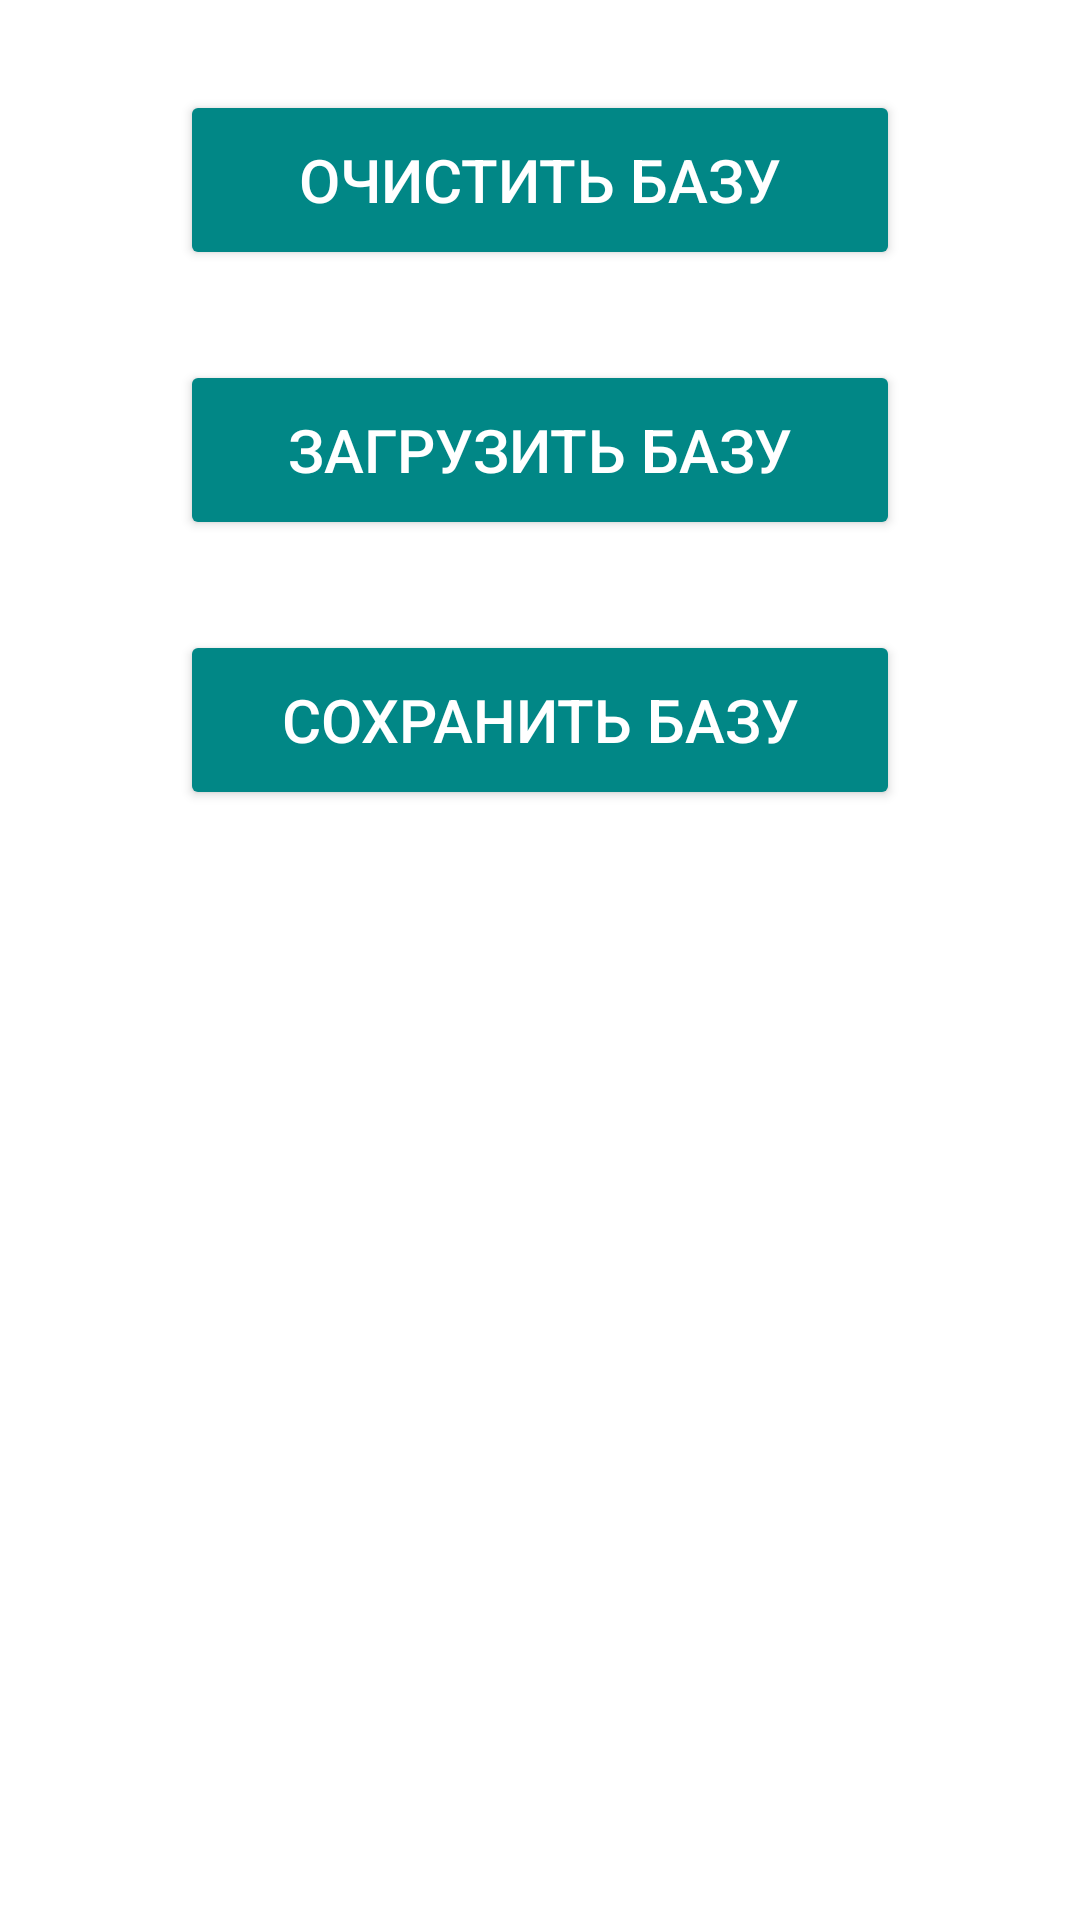

Write the Android layout XML for this screen, with the resource values it uses.
<!-- AndroidManifest.xml: application theme Theme.EverySingleDay -->
<!-- res/layout/activity_settings.xml -->
<?xml version="1.0" encoding="utf-8"?>
<androidx.constraintlayout.widget.ConstraintLayout xmlns:android="http://schemas.android.com/apk/res/android"
    xmlns:app="http://schemas.android.com/apk/res-auto"
    xmlns:tools="http://schemas.android.com/tools"
    android:layout_width="match_parent"
    android:layout_height="match_parent">

    <Button
        android:id="@+id/deleteall"
        android:layout_width="240dp"
        android:layout_height="60dp"
        android:layout_gravity="center"
        android:layout_marginTop="30sp"
        android:backgroundTint="@color/teal_700"
        android:text="Очистить базу"
        android:textColor="#ffffff"
        android:textSize="20sp"
        app:layout_constraintEnd_toEndOf="parent"
        app:layout_constraintHorizontal_bias="0.5"
        app:layout_constraintStart_toStartOf="parent"
        app:layout_constraintTop_toTopOf="parent" />

    <Button
        android:id="@+id/setbase"
        android:layout_width="240dp"
        android:layout_height="60dp"
        android:layout_gravity="center"
        android:layout_marginTop="30sp"
        android:backgroundTint="@color/teal_700"
        android:text="Загрузить базу"
        android:textColor="#ffffff"
        android:textSize="20sp"
        app:layout_constraintEnd_toEndOf="parent"
        app:layout_constraintHorizontal_bias="0.5"
        app:layout_constraintStart_toStartOf="parent"
        app:layout_constraintTop_toBottomOf="@+id/deleteall"
        />

    <Button
        android:id="@+id/dropbase"
        android:layout_width="240dp"
        android:layout_height="60dp"
        android:layout_gravity="center"
        android:layout_marginTop="30sp"
        android:backgroundTint="@color/teal_700"
        android:text="Сохранить базу"
        android:textColor="#ffffff"
        android:textSize="20sp"
        app:layout_constraintEnd_toEndOf="parent"
        app:layout_constraintHorizontal_bias="0.5"
        app:layout_constraintStart_toStartOf="parent"
        app:layout_constraintTop_toBottomOf="@+id/setbase" />

</androidx.constraintlayout.widget.ConstraintLayout>
<!-- resources referenced by this layout -->
<resources>
  <style name="Theme.EverySingleDay" parent="Theme.MaterialComponents.DayNight.DarkActionBar">
          
          <item name="colorPrimary">@color/teal_700</item>
          <item name="colorPrimaryVariant">@color/teal_700</item>
          <item name="colorOnPrimary">@color/white</item>
          
          <item name="colorSecondary">@color/teal_700</item>
          <item name="colorSecondaryVariant">@color/teal_700</item>
          <item name="colorOnSecondary">@color/black</item>
          
          <item name="android:statusBarColor">?attr/colorPrimaryVariant</item>
          
      </style>
  <!-- not gathered from this repository: default colours our renderer supplied (Android Studio template values) -->
  <color name="teal_700">#FF018786</color>
  <color name="black">#FF000000</color>
  <color name="white">#FFFFFFFF</color>
</resources>
